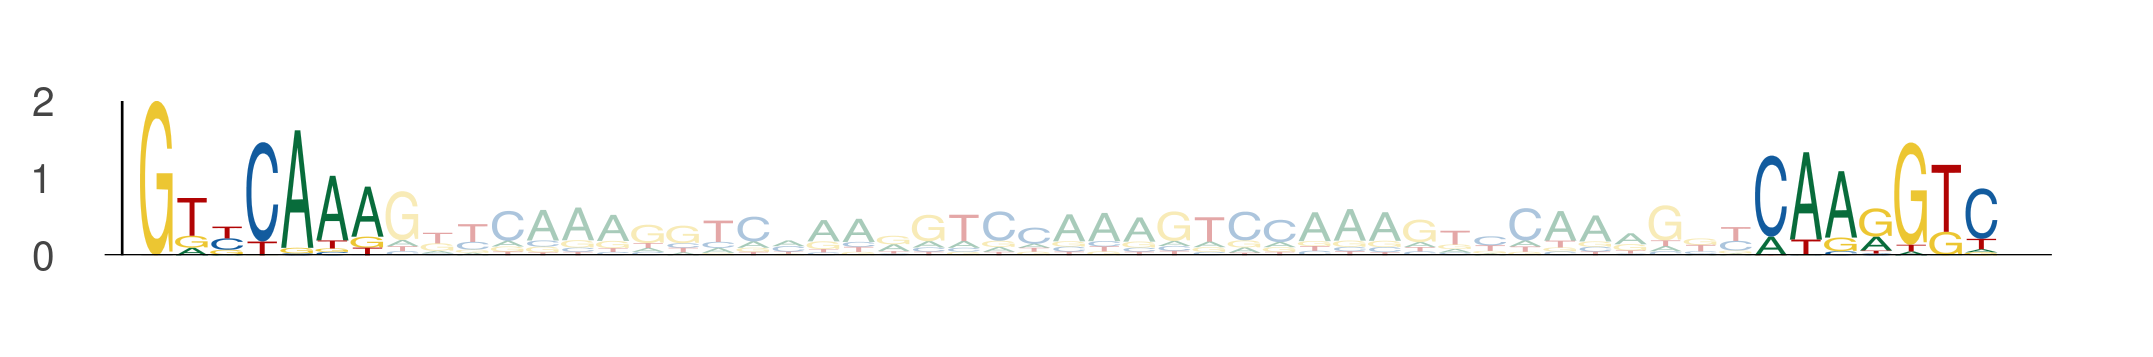

The data file committed next to this chart (first rows):
seq_index, start_position, end_position, is_reversed_complement
1702, 84, 91, 0
1702, 130, 137, 0
1955, 84, 91, 0
1955, 130, 137, 0
421, 61, 68, 0
421, 107, 114, 0
1822, 55, 62, 0
1822, 101, 108, 0
3297, 58, 65, 0
3297, 104, 111, 0
3718, 55, 62, 0
3718, 101, 108, 0
636, 8, 15, 0
636, 54, 61, 0
2449, 55, 62, 0
2449, 101, 108, 0
2449, 98, 105, 0
2449, 144, 151, 0
3942, 62, 69, 0
3942, 108, 115, 0
731, 41, 48, 0
731, 87, 94, 0
1051, 55, 62, 0
1051, 101, 108, 0
2774, 84, 91, 0
2774, 130, 137, 0
4271, 55, 62, 0
4271, 101, 108, 0
4271, 62, 69, 0
4271, 108, 115, 0
5584, 55, 62, 0
5584, 101, 108, 0
1905, 84, 91, 0
1905, 130, 137, 0
936, 55, 62, 0
936, 101, 108, 0
1069, 62, 69, 0
1069, 108, 115, 0
1044, 98, 105, 0
1044, 144, 151, 0
5158, 20, 27, 0
5158, 66, 73, 0
4171, 4, 11, 0
4171, 50, 57, 0
216, 55, 62, 0
216, 101, 108, 0
216, 98, 105, 0
216, 144, 151, 0
4795, 71, 78, 0
4795, 117, 124, 0
4642, 4, 11, 0
4642, 50, 57, 0
4642, 77, 84, 0
4642, 123, 130, 0
1301, 34, 41, 0
1301, 80, 87, 0
701, 48, 55, 0
701, 94, 101, 0
3379, 55, 62, 0
3379, 101, 108, 0
... 1,368 more rows
